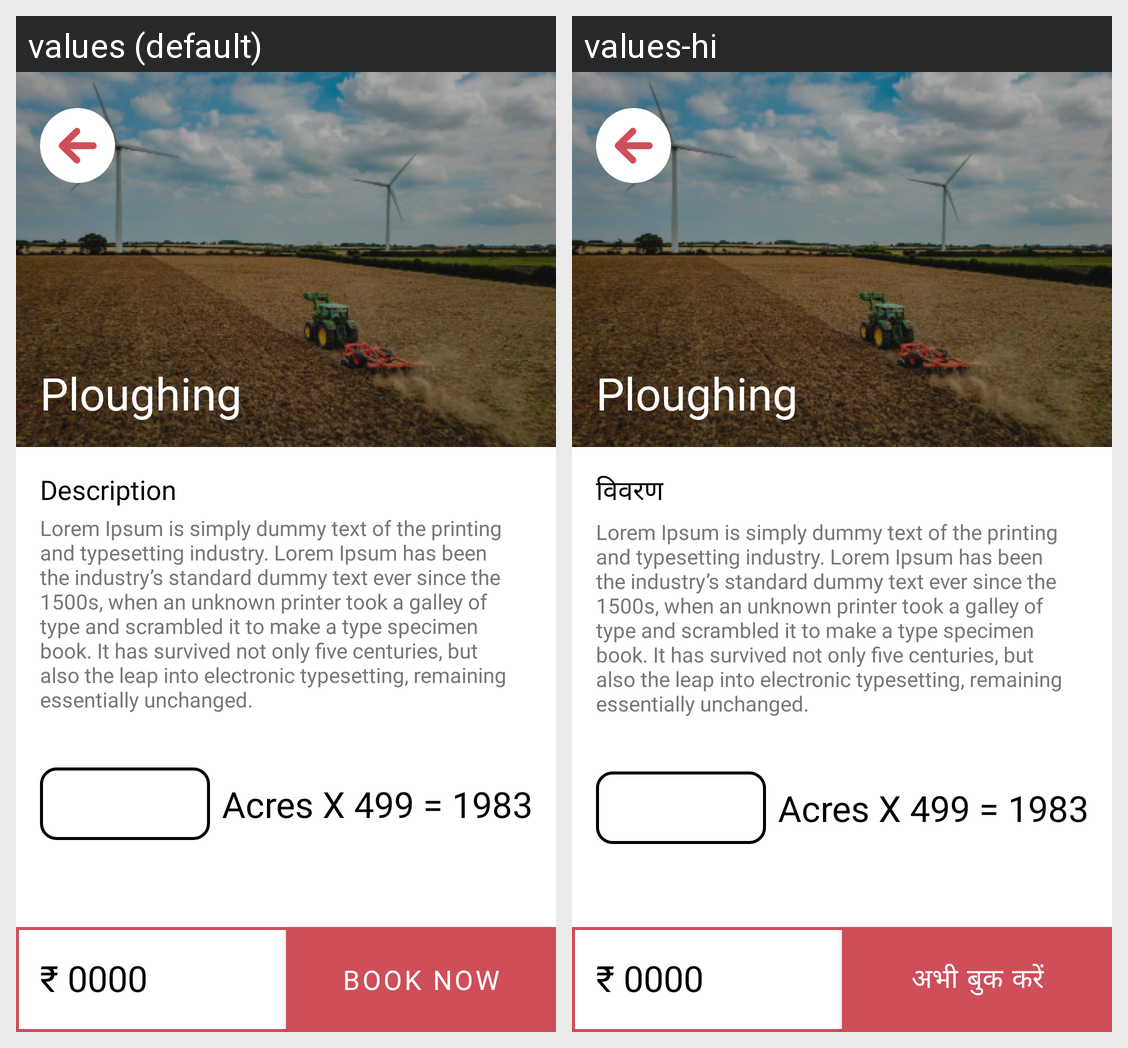

Locale-by-locale string values for the Android screen shown in this grid:
Android screen res/layout/activity_service_description.xml rendered under 2 locales, left to right: values (default), values-hi. Device: Nexus 5 (rendered at 1080×1920; each locale shown at half size, 540×960, under a caption strip naming it); theme Theme.KrsiKarma.
Strings drawn on this screen, with the default value and each locale's value (text and hints the layout hard-codes, and strings that could not be matched under every locale, appear in the picture but are not listed):

description
  values: Description
  values-hi: विवरण

book_now
  values: Book Now
  values-hi: अभी बुक करें
